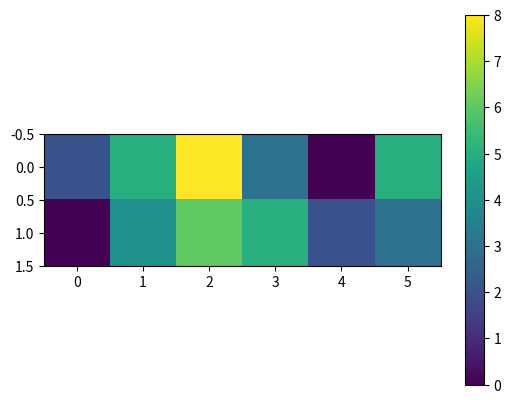

Reproduce this figure in Python.
# -*- coding: utf-8 -*-

import matplotlib.pyplot as plt
import numpy as np

test_array = [[2, 5, 8, 3 ,0, 5], [0, 4, 6, 5, 2, 3]]

plt.imshow(test_array, cmap='viridis')
plt.colorbar()
plt.show()

# def heatmap2d(arr: np.ndarray):
#     plt.imshow(arr, cmap='viridis')
#     plt.colorbar()
#     plt.show()
#
#
# test_array = [[2, 5, 8, 3 ,0, 5], [0, 4, 6, 5, 2, 3]]
# heatmap2d(test_array)